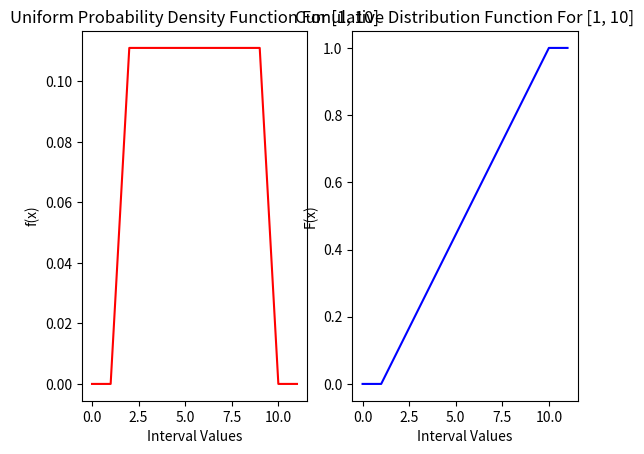

The matplotlib source for this figure:
from scipy.stats import uniform as uni
from collections import OrderedDict
from matplotlib import pyplot as plt
import numpy as np
import random 

# Non uniform PDF and CDF using psuedo-randomization 
def psuedo_rand(a=1, b=10, n=1000000):
    # Initialization
    occurrences = OrderedDict()
    rand_vals = [None] * n
    ptr = 0
    for x in range(a, b+1): occurrences[x] = 0
    
    # Randomly generate n values [a,b] and map the number
    # to the amount of times it was generated
    for _ in range(n):
        rand_vals[ptr] = random.randint(a, b)
        ptr += 1
    for x in rand_vals: occurrences[x] += 1

    # Map each number to the percentage that it occurs,
    # the probability of each number in our sample
    pdf_pcts = {}
    for x, occurr in occurrences.items():
        pdf_pcts[x] = round(occurr/n, 4)

    # Calculate CDF values from our probabilities by
    # mapping the value to a running sum
    cdf_pcts = {}
    p_sum = 0
    for x, pct in pdf_pcts.items():
        p_sum += pct
        cdf_pcts[x] = round(p_sum, 4)

    # Output results
    print("Results\n-------")
    print("Using psuedo-randomization")
    print("Random values between [" + str(a) + ", " + str(b) + "]")
    print("Number of values selected:", n)
    print("PDF f(x):", pdf_pcts)
    print("CDF F(x):", cdf_pcts)

    # Plot PDF and CDF horizontally
    plt.subplot(1,2,1)
    plt.title("PDF (Psuedo-random) For [" + str(a) + ", " + str(b) + "] Over n=" + str(n) + " Trials")
    plt.plot(pdf_pcts.keys(), pdf_pcts.values(), 'r-')
    plt.xlabel("Interval Values")
    plt.ylabel("f(x)")

    plt.subplot(1,2,2)
    plt.title("CDF (Psuedo-random) For [" + str(a) + ", " + str(b) + "] Over n=" + str(n) + " Trials")
    plt.plot(cdf_pcts.keys(), cdf_pcts.values(), 'b-')
    plt.xlabel("Interval Values")
    plt.ylabel("F(x)")
    plt.show()

# psuedo_rand()


'''
A random variable that is uniformly distributed over the interval (a, b) follows the probability density
function (pdf) given by: 
    𝑓(𝑥; 𝑎, 𝑏) = 1/(𝑏−𝑎); 
    𝑎 < 𝑥 < 𝑏 

The cumulative distribution function (cdf) for a uniform random variable is:
    𝐹(𝑥) = {
                0           : 𝑥 ≤ 𝑎
                (𝑥−a)/(𝑏−𝑎) : 𝑎 < 𝑥 < 𝑏
                1           : 𝑥 ≥ 𝑏
            }
Python implementation for (a, b) = (1, 10)
'''
def uniform(a=1, b=10):
    # PDF map values to uniform distribution f(x)
    pdf_val = round(1/(b-a), 4)
    pdf_pcts = {}
    for x in range(a-1, b+2): 
        if x > a and x < b: pdf_pcts[x] = pdf_val
        else: pdf_pcts[x] = 0

    # CDF map values to uniform distrubtion F(x)
    cdf_pcts = {}
    for x in range(a-1, b+2):
        if x > a and x < b:
            cdf_pcts[x] = round((x-a)/(b-a), 4)
        elif x <= a:
            cdf_pcts[x] = 0
        elif x >= b:
            cdf_pcts[x] = 1

    # Output results
    print("Results\n-------")
    print("Uniform Implementation")
    print("Values on interval [" + str(a) + ", " + str(b) + "]")
    print("PDF f(x):", pdf_pcts)
    print("CDF F(x):", cdf_pcts)

    # Plot PDF and CDF horizontally
    plt.subplot(1,2,1)
    plt.title("Uniform Probability Density Function For [" + str(a) + ", " + str(b) + "]")
    plt.plot(pdf_pcts.keys(), pdf_pcts.values(), 'r-')
    plt.xlabel("Interval Values")
    plt.ylabel("f(x)")

    plt.subplot(1,2,2)
    plt.title("Cumulative Distribution Function For [" + str(a) + ", " + str(b) + "]")
    plt.plot(cdf_pcts.keys(), cdf_pcts.values(), 'b-')
    plt.xlabel("Interval Values")
    plt.ylabel("F(x)")
    plt.show()

uniform()
